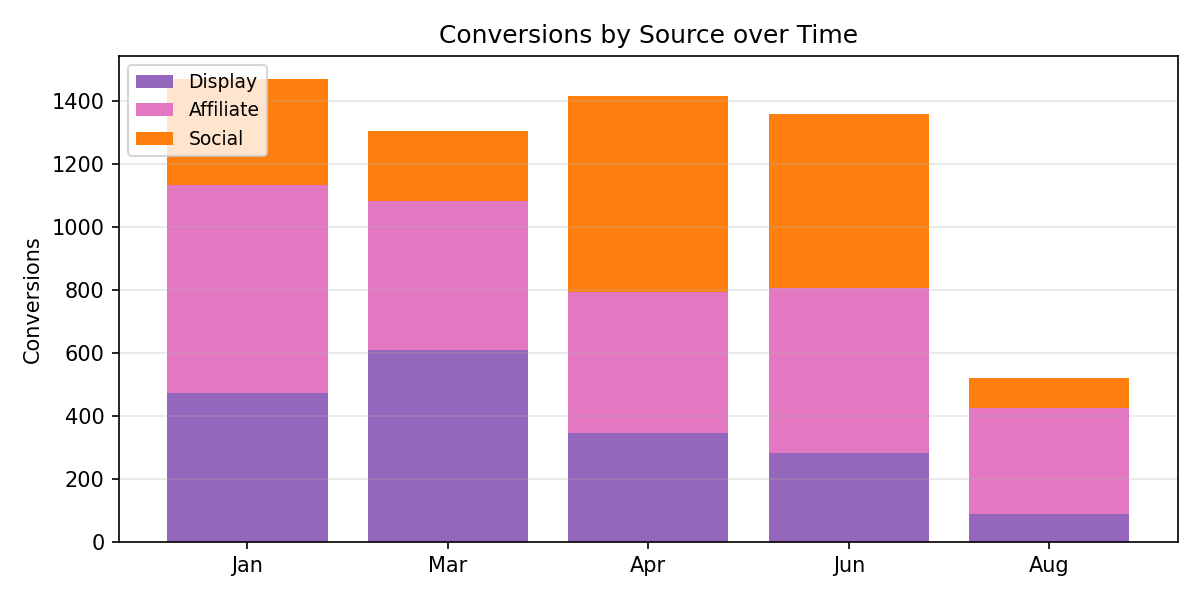

Data behind this chart, as committed beside it:
Period, Display, Affiliate, Social, Total
Jan, 473.0, 658.0, 337.0, 1468
Mar, 610.0, 471.0, 223.0, 1304
Apr, 346.0, 446.0, 623.0, 1415
Jun, 281.0, 524.0, 553.0, 1358
Aug, 88.0, 337.0, 95.0, 520.0
